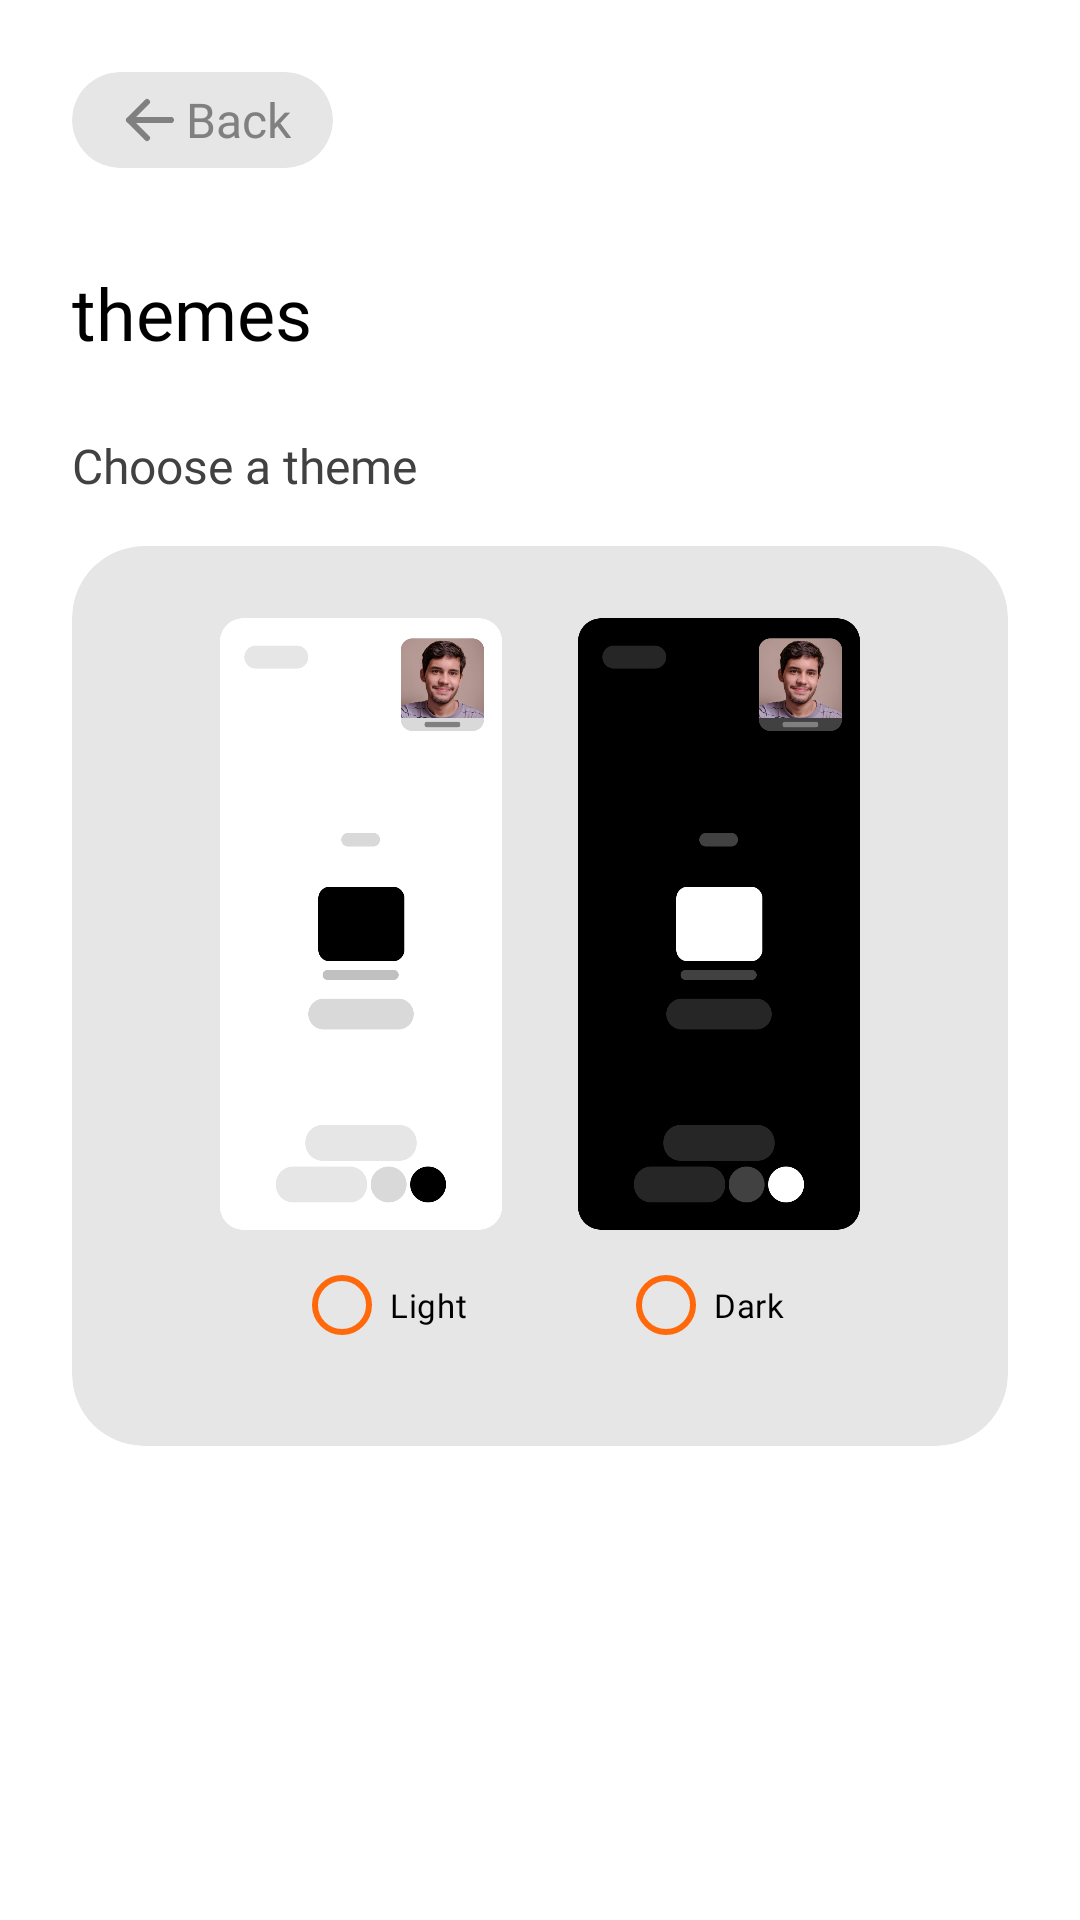

Layout XML and referenced resources for this Android screen:
<!-- AndroidManifest.xml: application theme Theme.PushCounter -->
<!-- res/layout/fragment_appearance.xml -->
<?xml version="1.0" encoding="utf-8"?>
<androidx.core.widget.NestedScrollView xmlns:android="http://schemas.android.com/apk/res/android"
    xmlns:app="http://schemas.android.com/apk/res-auto"
    xmlns:tools="http://schemas.android.com/tools"
    android:layout_width="match_parent"
    android:layout_height="match_parent"
    android:background="@color/white"
    tools:context=".ui.settings.general.AppearanceFragment">

    <LinearLayout
        android:layout_width="match_parent"
        android:layout_height="wrap_content"
        android:orientation="vertical"
        android:padding="24dp">

        <androidx.cardview.widget.CardView
            android:id="@+id/back_button"
            android:layout_width="wrap_content"
            android:layout_height="wrap_content"
            app:cardBackgroundColor="@color/very_light_grey"
            app:cardCornerRadius="24dp"
            app:cardElevation="0dp"
            app:layout_constraintBottom_toBottomOf="parent"
            app:layout_constraintStart_toStartOf="parent"
            app:layout_constraintTop_toTopOf="parent">

            <LinearLayout
                android:layout_width="wrap_content"
                android:layout_height="wrap_content"
                android:layout_gravity="center"
                android:layout_marginHorizontal="14dp"
                android:layout_marginVertical="4dp"
                android:gravity="center"
                android:orientation="horizontal"
                tools:ignore="UseCompoundDrawables">

                <ImageView
                    android:layout_width="24dp"
                    android:layout_height="24dp"
                    android:contentDescription="@string/back"
                    android:src="@drawable/arrow_left"
                    app:tint="@color/grey" />

                <TextView
                    android:layout_width="wrap_content"
                    android:layout_height="wrap_content"
                    android:fontFamily="@font/special_gothic_medium"
                    android:text="@string/back"
                    android:textColor="@color/grey"
                    android:textSize="16sp" />

            </LinearLayout>

        </androidx.cardview.widget.CardView>

        <TextView
            android:layout_width="wrap_content"
            android:layout_height="wrap_content"
            android:layout_marginTop="32dp"
            android:fontFamily="@font/special_gothic_expanded_bold"
            android:text="@string/themes1"
            android:textColor="@color/black"
            android:textSize="24sp" />

        <TextView
            android:layout_width="wrap_content"
            android:layout_height="wrap_content"
            android:text="@string/choose_a_theme"
            android:layout_marginTop="24dp"
            android:fontFamily="@font/special_gothic_medium"
            android:textColor="@color/dark_grey"
            android:textSize="16sp"/>

        <androidx.cardview.widget.CardView
            android:layout_width="match_parent"
            android:layout_height="wrap_content"
            android:layout_marginTop="16dp"
            app:cardBackgroundColor="@color/very_light_grey"
            app:cardCornerRadius="24dp"
            app:cardElevation="0dp">

            <androidx.constraintlayout.widget.ConstraintLayout
                android:layout_width="match_parent"
                android:layout_height="wrap_content"
                android:padding="24dp">

                <ImageView
                    android:id="@+id/lightModeImage"
                    android:layout_width="94dp"
                    android:layout_height="204dp"
                    android:contentDescription="@string/light"
                    android:src="@drawable/light_mode"
                    app:layout_constraintEnd_toStartOf="@+id/darkModeImage"
                    app:layout_constraintStart_toStartOf="parent"
                    app:layout_constraintTop_toTopOf="parent" />

                <ImageView
                    android:id="@+id/darkModeImage"
                    android:layout_width="94dp"
                    android:layout_height="204dp"
                    android:contentDescription="@string/dark"
                    android:src="@drawable/dark_mode"
                    app:layout_constraintBottom_toBottomOf="@+id/lightModeImage"
                    app:layout_constraintEnd_toEndOf="parent"
                    app:layout_constraintStart_toEndOf="@+id/lightModeImage"
                    app:layout_constraintTop_toTopOf="@+id/lightModeImage" />

                <RadioGroup
                    android:layout_width="match_parent"
                    android:layout_height="wrap_content"
                    android:checkedButton="@+id/enabled_selected"
                    android:orientation="horizontal"
                    app:layout_constraintEnd_toEndOf="parent"
                    app:layout_constraintStart_toStartOf="parent"
                    app:layout_constraintTop_toBottomOf="@+id/lightModeImage">

                    <RadioButton
                        android:layout_width="0dp"
                        android:layout_height="wrap_content"
                        android:layout_weight="1"
                        android:visibility="invisible" />

                    <RadioButton
                        android:id="@+id/lightMode"
                        android:layout_width="wrap_content"
                        android:layout_height="wrap_content"
                        android:enabled="true"
                        android:fontFamily="@font/special_gothic_semibold"
                        android:text="@string/light"
                        android:textColor="@color/black"
                        android:textSize="11sp"
                        app:buttonTint="@color/primary" />

                    <RadioButton
                        android:layout_width="0dp"
                        android:layout_height="wrap_content"
                        android:layout_weight="1"
                        android:visibility="invisible" />

                    <RadioButton
                        android:id="@+id/darkMode"
                        android:layout_width="wrap_content"
                        android:layout_height="wrap_content"
                        android:checked="false"
                        android:enabled="true"
                        android:fontFamily="@font/special_gothic_semibold"
                        android:text="@string/dark"
                        android:textColor="@color/black"
                        android:textSize="11sp"
                        app:buttonTint="@color/primary" />

                    <RadioButton
                        android:layout_width="0dp"
                        android:layout_height="wrap_content"
                        android:layout_weight="1"
                        android:visibility="invisible" />
                </RadioGroup>

            </androidx.constraintlayout.widget.ConstraintLayout>

        </androidx.cardview.widget.CardView>

    </LinearLayout>

</androidx.core.widget.NestedScrollView>
<!-- resources referenced by this layout -->
<resources>
  <color name="black">#FF000000</color>
  <color name="dark_grey">#414141</color>
  <color name="grey">#808080</color>
  <color name="primary">#FF690C</color>
  <color name="very_light_grey">#E6E6E6</color>
  <color name="white">#FFFFFFFF</color>
  <!-- drawable arrow_left (drawable) -->
  <vector xmlns:android="http://schemas.android.com/apk/res/android"
      android:width="24dp"
      android:height="24dp"
      android:viewportWidth="24"
      android:viewportHeight="24">
    <path
        android:pathData="M19,12H5M5,12L11,18M5,12L11,6"
        android:strokeLineJoin="round"
        android:strokeWidth="2"
        android:fillColor="#00000000"
        android:strokeColor="#808080"
        android:strokeLineCap="round"/>
  </vector>
  <!-- drawable dark_mode: png bitmap (drawable, 108052 bytes) -->
  <!-- drawable light_mode: png bitmap (drawable, 107932 bytes) -->
  <string name="back">Back</string>
  <string name="choose_a_theme">Choose a theme</string>
  <string name="dark">Dark</string>
  <string name="light">Light</string>
  <string name="themes1">themes</string>
  <style name="Theme.PushCounter" parent="Base.Theme.PushCounter" />
  <style name="Base.Theme.PushCounter" parent="Theme.Material3.DayNight.NoActionBar">
          
          
  
          <item name="android:statusBarColor">@android:color/transparent</item>
          <item name="android:windowLightStatusBar">true</item>
          <item name="colorPrimary">@color/primary</item>
          <item name="colorPrimaryDark">@color/primary</item>
          <item name="colorAccent">@color/primary</item>
      </style>
</resources>
